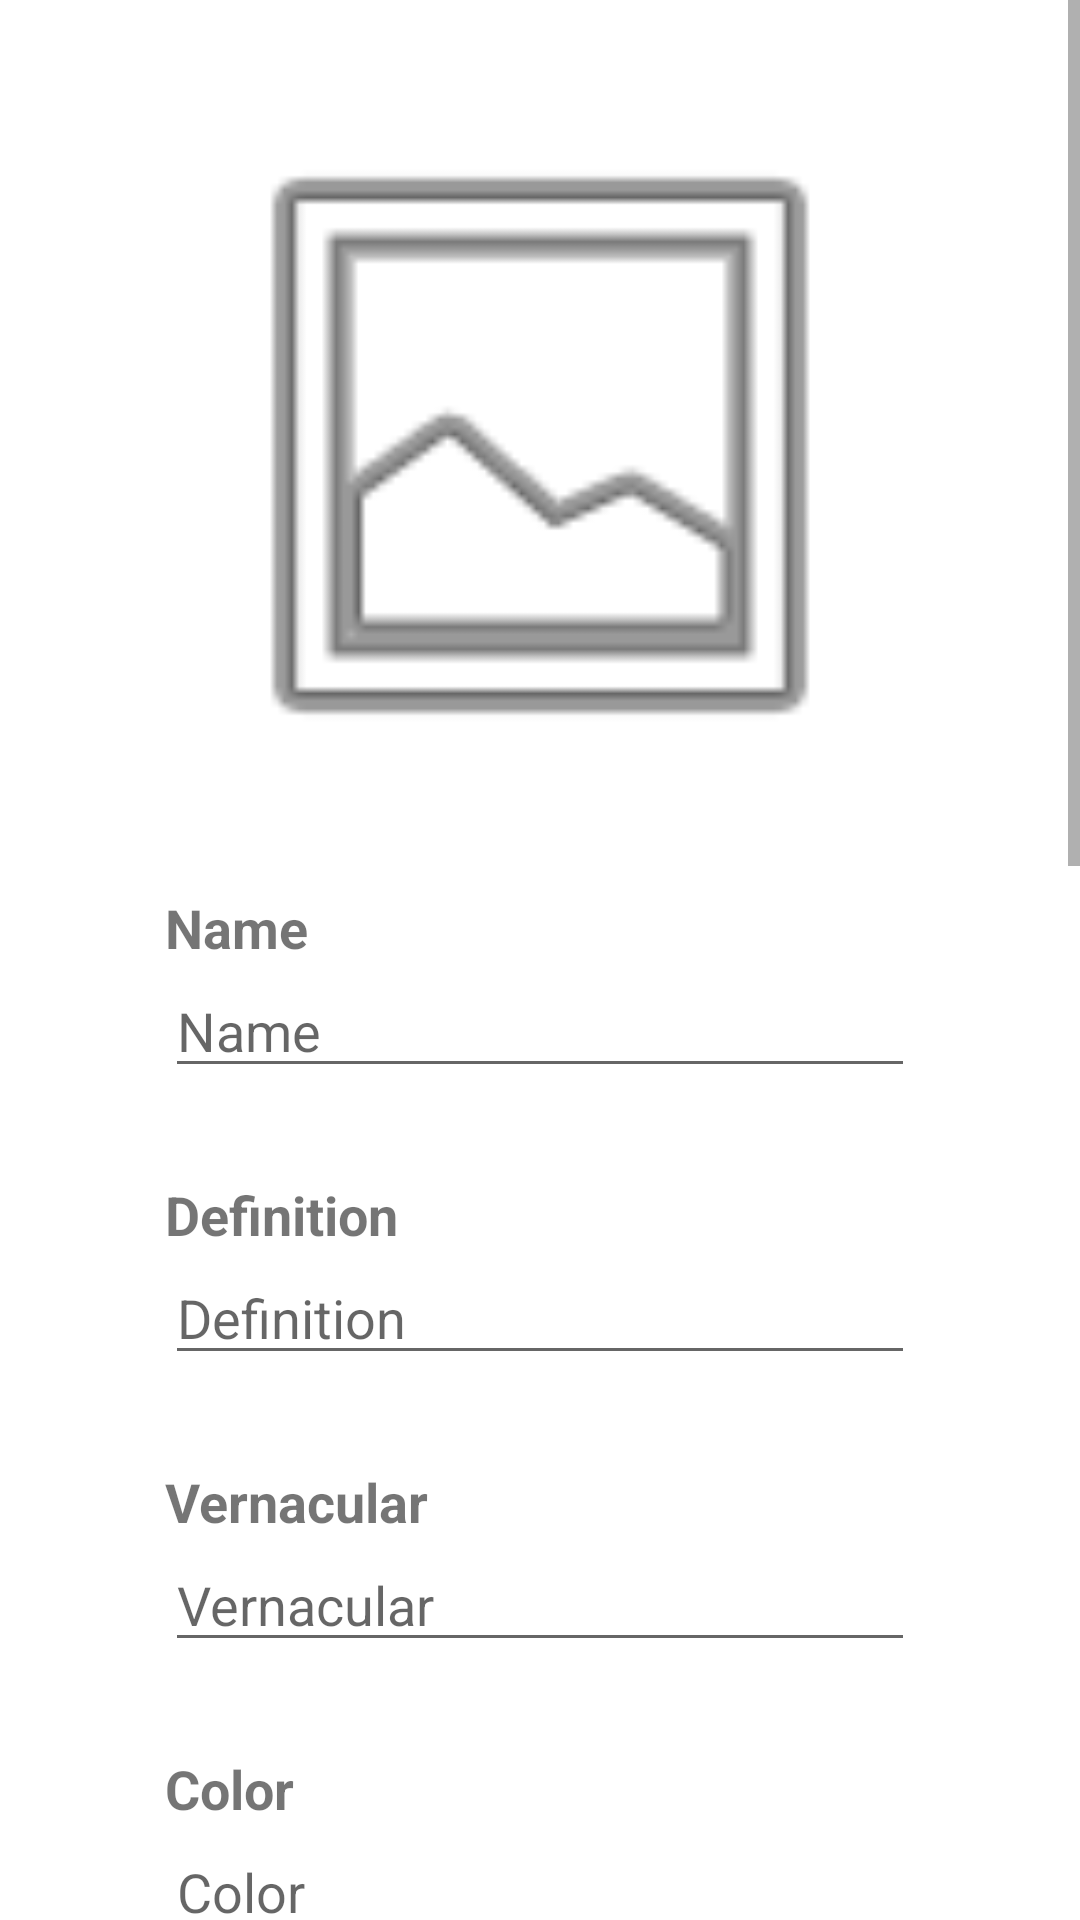

Reconstruct the res/layout file that produces this screen, plus the resources it refers to.
<!-- AndroidManifest.xml: application theme Theme.MalaysianMedicinalPlantsAndHerbsDatabaseSystem -->
<!-- res/layout/activity_admin_add.xml -->
<?xml version="1.0" encoding="utf-8"?>
<ScrollView xmlns:android="http://schemas.android.com/apk/res/android"
    xmlns:app="http://schemas.android.com/apk/res-auto"
    xmlns:tools="http://schemas.android.com/tools"
    android:id="@+id/PDifinitionID"
    android:layout_width="match_parent"
    android:layout_height="match_parent"
    tools:context=".AdminAdd">

    <LinearLayout
        android:layout_width="match_parent"
        android:layout_height="wrap_content"
        android:layout_marginHorizontal="55dp"
        android:orientation="vertical">

        <ImageView
            android:id="@+id/ImageID"
            android:layout_width="match_parent"
            android:layout_height="237dp"
            android:layout_marginTop="30dp"
            app:srcCompat="@android:drawable/ic_menu_gallery"
            android:onClick="selectImage"/>

        <TextView
            android:id="@+id/textViewOnly"
            android:layout_width="wrap_content"
            android:layout_height="wrap_content"
            android:layout_marginTop="30dp"
            android:text="Name"
            android:textStyle="bold"
            android:textSize="18sp" />

        <RelativeLayout
            android:layout_width="match_parent"
            android:layout_height="wrap_content">

            <EditText
                android:id="@+id/PNameID"
                android:layout_width="match_parent"
                android:layout_height="wrap_content"
                android:ems="10"
                android:hint="Name"
                android:inputType="textMultiLine" />

        </RelativeLayout>

        <TextView
            android:id="@+id/textViewOnly3"
            android:layout_width="match_parent"
            android:layout_height="wrap_content"
            android:layout_marginTop="30dp"
            android:text="Definition"
            android:textStyle="bold"
            android:textSize="18sp" />

        <RelativeLayout
            android:layout_width="match_parent"
            android:layout_height="match_parent">

            <EditText
                android:id="@+id/PDefinitionID"
                android:layout_width="match_parent"
                android:layout_height="wrap_content"
                android:ems="10"
                android:hint="Definition"
                android:inputType="textMultiLine" />

        </RelativeLayout>

        <TextView
            android:id="@+id/textViewOnly4"
            android:layout_width="wrap_content"
            android:layout_height="wrap_content"
            android:layout_marginTop="30dp"
            android:text="Vernacular"
            android:textStyle="bold"
            android:textSize="18sp" />

        <RelativeLayout
            android:layout_width="match_parent"
            android:layout_height="match_parent">

            <EditText
                android:id="@+id/PVerID"
                android:layout_width="match_parent"
                android:layout_height="wrap_content"
                android:ems="10"
                android:hint="Vernacular"
                android:inputType="textMultiLine" />

        </RelativeLayout>

        <TextView
            android:id="@+id/textViewOnly5"
            android:layout_width="wrap_content"
            android:layout_height="wrap_content"
            android:layout_marginTop="30dp"
            android:text="Color"
            android:textStyle="bold"
            android:textSize="18sp" />

        <RelativeLayout
            android:layout_width="match_parent"
            android:layout_height="match_parent">

            <EditText
                android:id="@+id/PColorID"
                android:layout_width="match_parent"
                android:layout_height="wrap_content"
                android:ems="10"
                android:hint="Color"
                android:inputType="textMultiLine" />

        </RelativeLayout>

        <TextView
            android:id="@+id/textViewOnly6"
            android:layout_width="wrap_content"
            android:layout_height="wrap_content"
            android:layout_marginTop="30dp"
            android:text="Odour"
            android:textStyle="bold"
            android:textSize="18sp" />

        <RelativeLayout
            android:layout_width="match_parent"
            android:layout_height="match_parent">

            <EditText
                android:id="@+id/POdourID"
                android:layout_width="match_parent"
                android:layout_height="wrap_content"
                android:ems="10"
                android:hint="Odour"
                android:inputType="textMultiLine" />

        </RelativeLayout>

        <TextView
            android:id="@+id/textViewOnly7"
            android:layout_width="wrap_content"
            android:layout_height="wrap_content"
            android:layout_marginTop="30dp"
            android:text="Taste"
            android:textStyle="bold"
            android:textSize="18sp" />

        <RelativeLayout
            android:layout_width="match_parent"
            android:layout_height="match_parent">

            <EditText
                android:id="@+id/PTasteID"
                android:layout_width="match_parent"
                android:layout_height="wrap_content"
                android:ems="10"
                android:hint="Taste"
                android:inputType="textMultiLine" />

        </RelativeLayout>

        <TextView
            android:id="@+id/textViewOnly8"
            android:layout_width="wrap_content"
            android:layout_height="wrap_content"
            android:layout_marginTop="30dp"
            android:text="Morphology"
            android:textStyle="bold"
            android:textSize="18sp" />

        <RelativeLayout
            android:layout_width="match_parent"
            android:layout_height="match_parent">

            <EditText
                android:id="@+id/PMorphID"
                android:layout_width="match_parent"
                android:layout_height="wrap_content"
                android:ems="10"
                android:hint="Morphology"
                android:inputType="textMultiLine" />

        </RelativeLayout>

        <TextView
            android:id="@+id/textViewOnly12"
            android:layout_width="match_parent"
            android:layout_height="wrap_content"
            android:layout_marginTop="30dp"
            android:text="Medicinal"
            android:textStyle="bold"
            android:textSize="18sp" />

        <RelativeLayout
            android:layout_width="match_parent"
            android:layout_height="match_parent">

            <EditText
                android:id="@+id/PMedicID"
                android:layout_width="match_parent"
                android:layout_height="wrap_content"
                android:ems="10"
                android:hint="Medicinal"
                android:inputType="textMultiLine" />
        </RelativeLayout>

        <TextView
            android:id="@+id/textViewOnly10"
            android:layout_width="wrap_content"
            android:layout_height="wrap_content"
            android:layout_marginTop="30dp"
            android:text="Safety"
            android:textStyle="bold"
            android:textSize="18sp" />

        <RelativeLayout
            android:layout_width="match_parent"
            android:layout_height="match_parent">

            <EditText
                android:id="@+id/PSafetyID"
                android:layout_width="match_parent"
                android:layout_height="wrap_content"
                android:ems="10"
                android:hint="Safety"
                android:inputType="textMultiLine" />

        </RelativeLayout>

        <TextView
            android:id="@+id/textViewOnly11"
            android:layout_width="wrap_content"
            android:layout_height="wrap_content"
            android:layout_marginTop="30dp"
            android:text="Storage"
            android:textStyle="bold"
            android:textSize="18sp" />

        <RelativeLayout
            android:layout_width="match_parent"
            android:layout_height="match_parent">

            <EditText
                android:id="@+id/PStorageID"
                android:layout_width="match_parent"
                android:layout_height="wrap_content"
                android:layout_marginBottom="30dp"
                android:ems="10"
                android:hint="Storage"
                android:inputType="textMultiLine" />

        </RelativeLayout>

        <Button
            android:id="@+id/SavePlantID"
            android:layout_width="match_parent"
            android:layout_height="wrap_content"
            android:layout_above="@id/textViewOnly3"
            android:layout_marginTop="20dp"
            android:text="Save to Plant" />

        <Button
            android:id="@+id/SaveHerbsID"
            android:layout_width="match_parent"
            android:layout_height="wrap_content"
            android:layout_marginTop="20dp"
            android:layout_marginBottom="30dp"
            android:text="SAVE TO HERBS" />

    </LinearLayout>
</ScrollView>
<!-- resources referenced by this layout -->
<resources>
  <style name="Theme.MalaysianMedicinalPlantsAndHerbsDatabaseSystem" parent="Theme.MaterialComponents.DayNight.DarkActionBar">
          
          <item name="colorPrimary">@color/purple_500</item>
          <item name="colorPrimaryVariant">@color/purple_700</item>
          <item name="colorOnPrimary">@color/white</item>
          
          <item name="colorSecondary">@color/teal_200</item>
          <item name="colorSecondaryVariant">@color/teal_700</item>
          <item name="colorOnSecondary">@color/black</item>
          
          <item name="android:statusBarColor" tools:targetApi="l">?attr/colorPrimaryVariant</item>
          
      </style>
  <color name="purple_500">#00bfad</color>
  <color name="purple_700">#009688</color>
  <color name="white">#FFFFFFFF</color>
  <color name="teal_200">#FF03DAC5</color>
  <color name="teal_700">#FF018786</color>
  <color name="black">#FF000000</color>
</resources>
